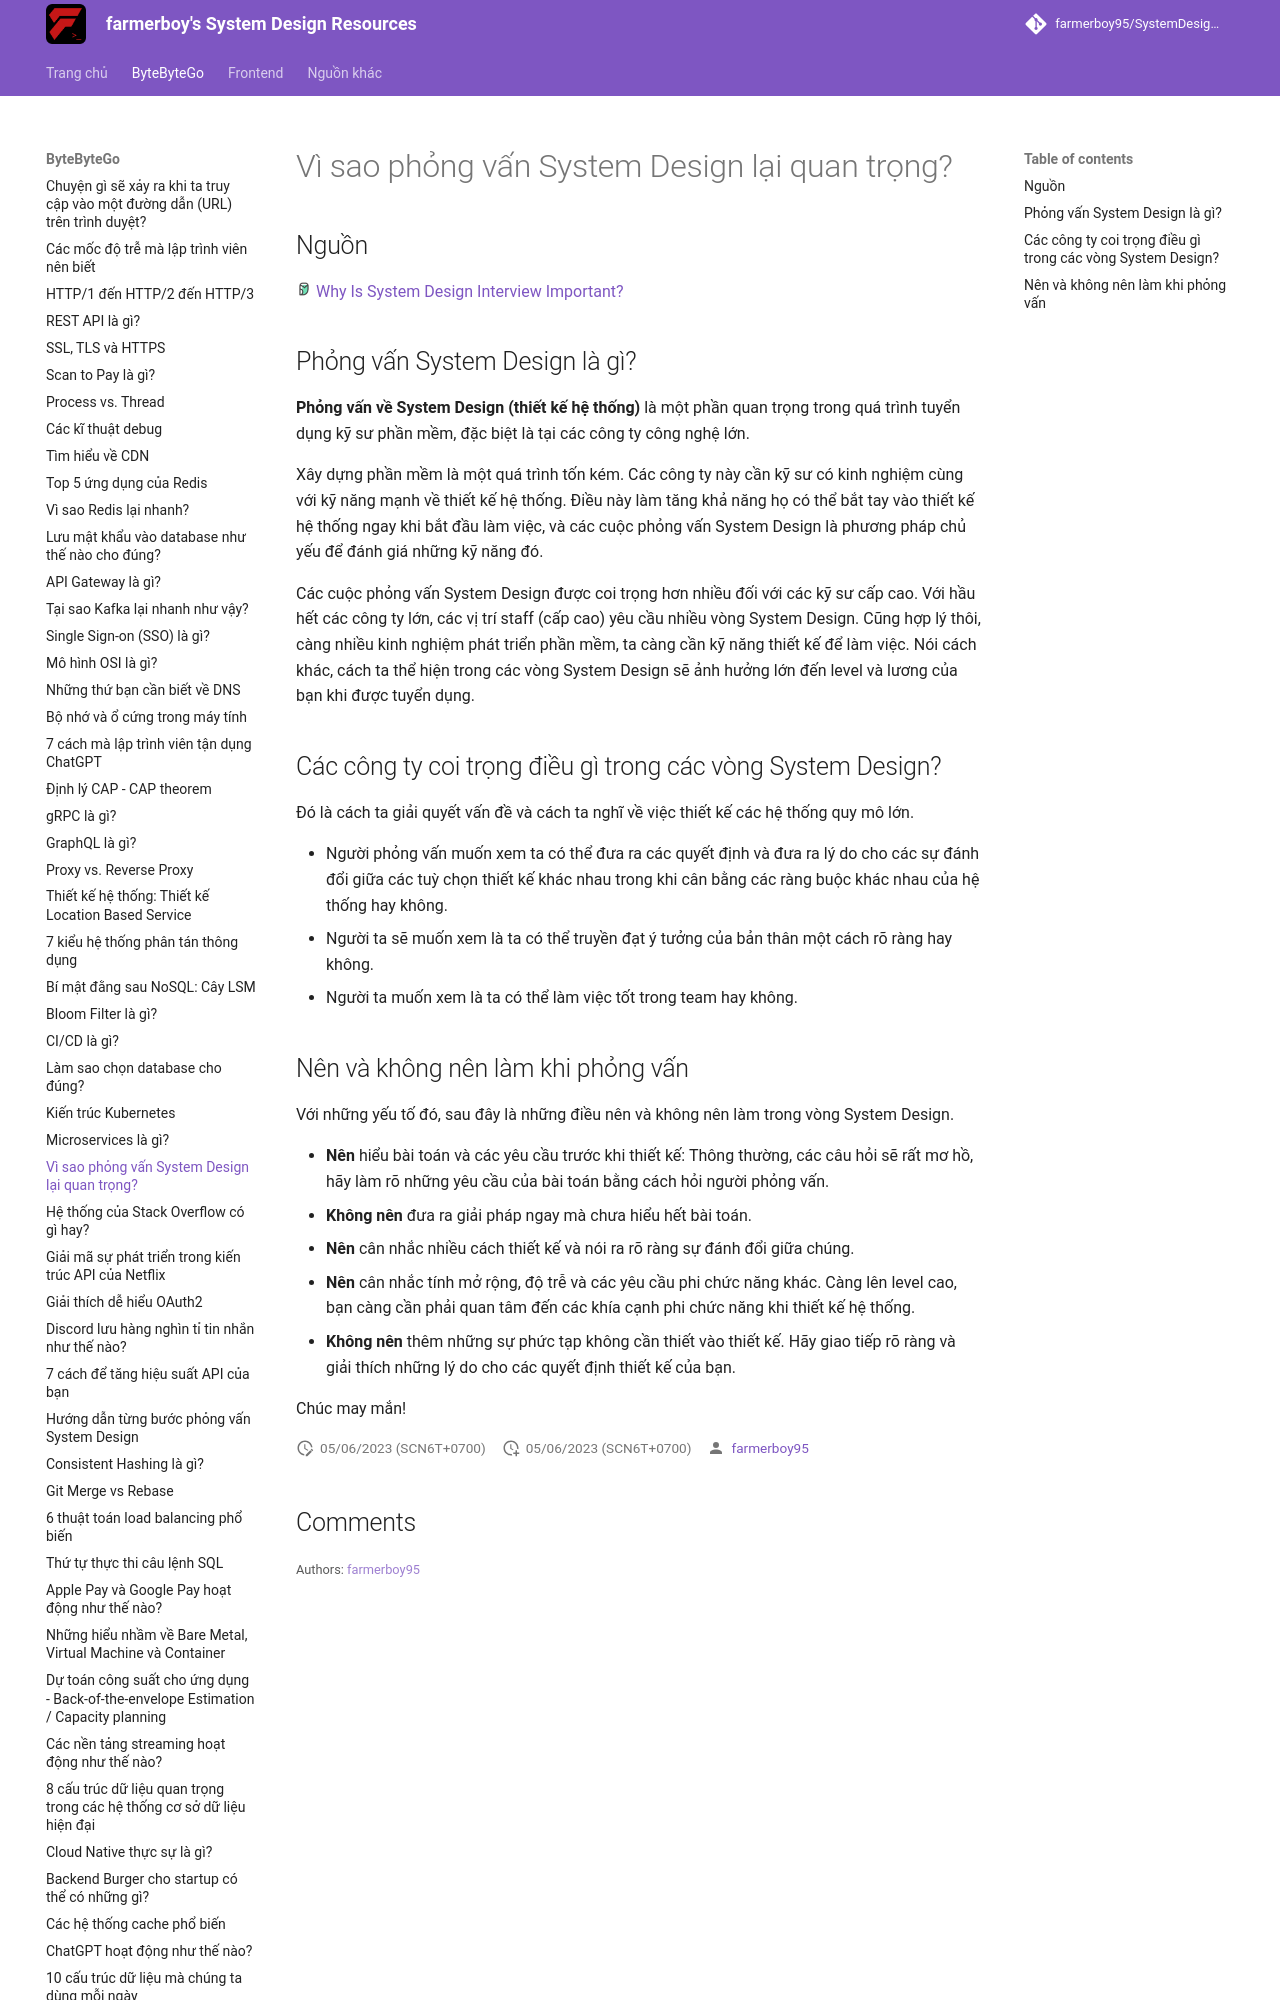

repository: farmerboy95/SystemDesignResources · page: ByteByteGo/why-system-design-interview-important/index.html · generator: mkdocs

# Vì sao phỏng vấn System Design lại quan trọng?

## Nguồn

<img src="../../assets/images/bytebytego.png" width="16" height="16"/> [Why Is System Design Interview Important?](https://www.youtube.com/watch?v=EyMRZpgJUuc)

## Phỏng vấn System Design là gì?

**Phỏng vấn về System Design (thiết kế hệ thống)** là một phần quan trọng trong quá trình tuyển dụng kỹ sư phần mềm, đặc biệt là tại các công ty công nghệ lớn.

Xây dựng phần mềm là một quá trình tốn kém. Các công ty này cần kỹ sư có kinh nghiệm cùng với kỹ năng mạnh về thiết kế hệ thống. Điều này làm tăng khả năng họ có thể bắt tay vào thiết kế hệ thống ngay khi bắt đầu làm việc, và các cuộc phỏng vấn System Design là phương pháp chủ yếu để đánh giá những kỹ năng đó.

Các cuộc phỏng vấn System Design được coi trọng hơn nhiều đối với các kỹ sư cấp cao. Với hầu hết các công ty lớn, các vị trí staff (cấp cao) yêu cầu nhiều vòng System Design. Cũng hợp lý thôi, càng nhiều kinh nghiệm phát triển phần mềm, ta càng cần kỹ năng thiết kế để làm việc. Nói cách khác, cách ta thể hiện trong các vòng System Design sẽ ảnh hưởng lớn đến level và lương của bạn khi được tuyển dụng.
